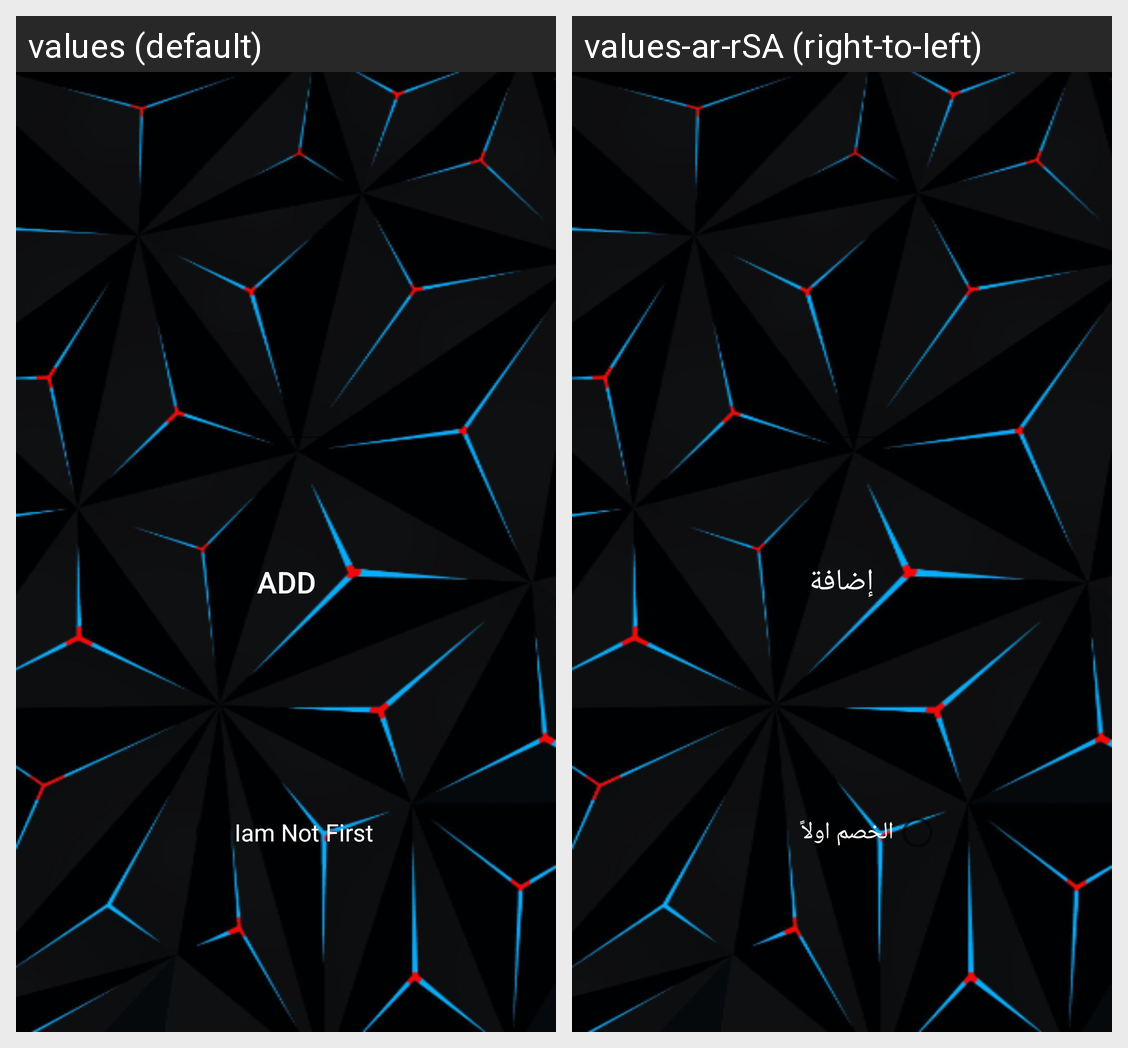

Strings drawn on this Android screen and how each of the app's shown locales translates them:
Android screen res/layout/hard.xml rendered under 2 locales, left to right: values (default), values-ar-rSA (right-to-left). Device: Nexus 5 (rendered at 1080×1920; each locale shown at half size, 540×960, under a caption strip naming it); theme Theme.MyGame.
Strings drawn on this screen, with the default value and each locale's value (text and hints the layout hard-codes, and strings that could not be matched under every locale, appear in the picture but are not listed):

IamNotFirst
  values: Iam Not First
  values-ar-rSA: الخصم اولاً

add
  values: ADD
  values-ar-rSA: إضافة
